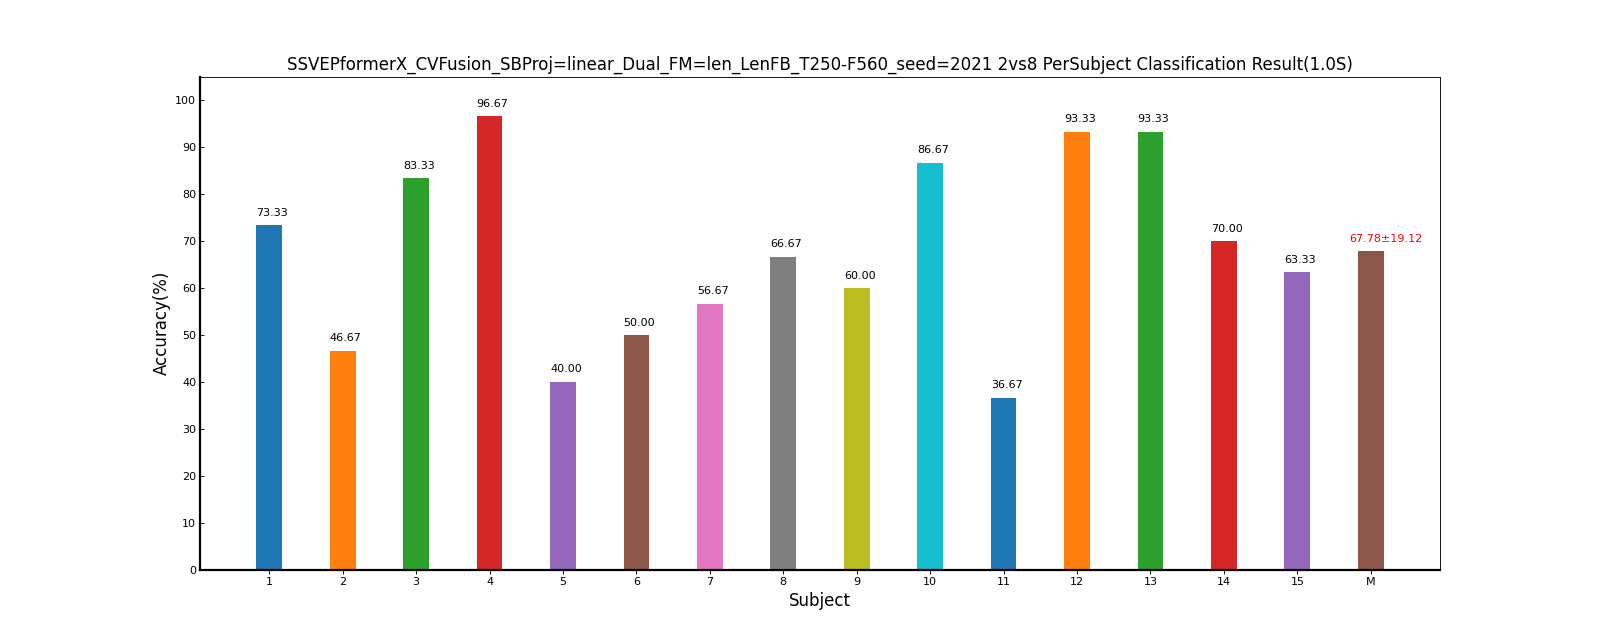

The table this chart was drawn from, first rows:
Fold1, Mean±Std
73.33, 73.33±0.00
46.67, 46.67±0.00
83.33, 83.33±0.00
96.67, 96.67±0.00
40.00, 40.00±0.00
50.00, 50.00±0.00
56.67, 56.67±0.00
66.67, 66.67±0.00
60.00, 60.00±0.00
86.67, 86.67±0.00
36.67, 36.67±0.00
93.33, 93.33±0.00
93.33, 93.33±0.00
70.00, 70.00±0.00
63.33, 63.33±0.00
67.78, 67.78±19.12
